Labelled photos from "Tomato_Split", an image-classification folder in kbraj193/Tomato_Cnn. The possible labels are: early blight, healthy, leaf mold, mosaic virus.

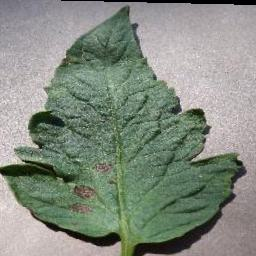
Label: early blight

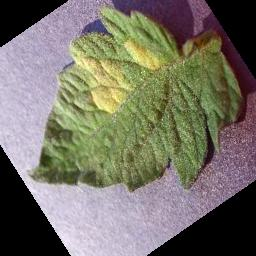
Label: leaf mold

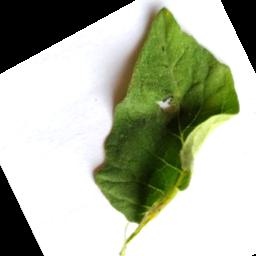
Label: healthy

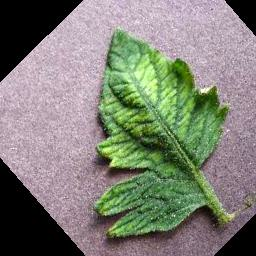
Label: mosaic virus

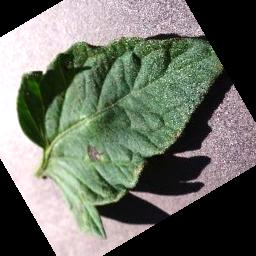
Label: early blight

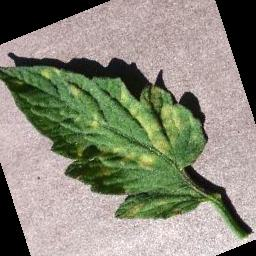
Label: leaf mold
